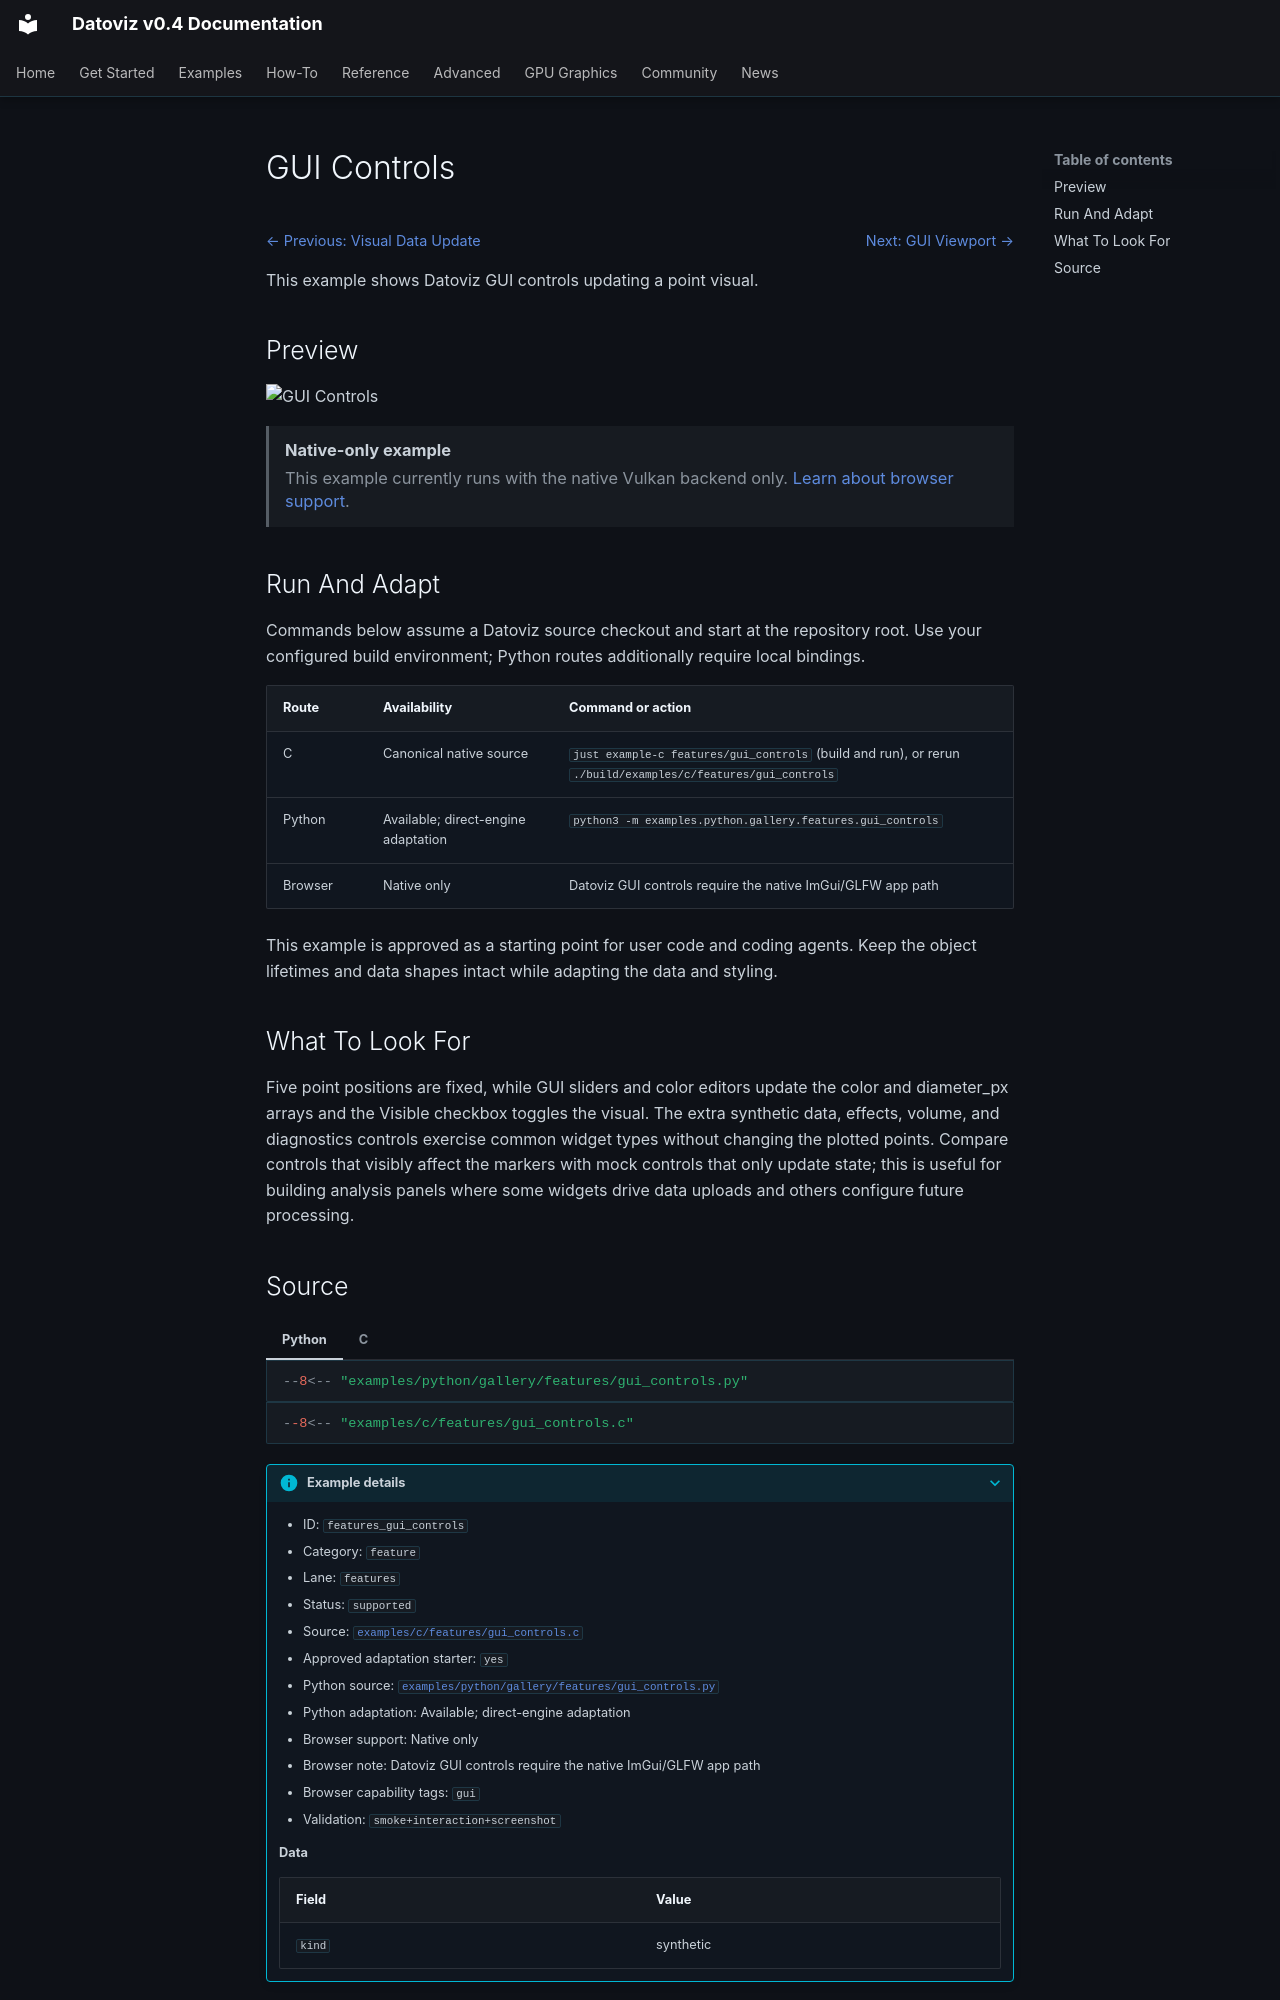

repository: datoviz/datoviz · page: examples/features/gui-controls/index.html · generator: mkdocs

# GUI Controls

<!-- WARNING: generated by tools/build_gallery.py from examples/c/MANIFEST.yaml -->

<nav class="dvz-example-nav dvz-example-nav--top" aria-label="Example navigation">
<div class="dvz-example-nav__siblings">
<span class="dvz-example-nav__previous"><a href="../update-visual-data/">← Previous: Visual Data Update</a></span>
<span class="dvz-example-nav__next"><a href="../gui-viewport/">Next: GUI Viewport →</a></span>
</div>
</nav>

This example shows Datoviz GUI controls updating a point visual.

## Preview

![GUI Controls](../../assets/gallery/v0.4/features/features_gui_controls.webp)

<aside class="dvz-webgpu-unavailable" role="note">
<strong>Native-only example</strong>
<span>This example currently runs with the native Vulkan backend only. <a href="../../../reference/webgpu-subset/">Learn about browser support</a>.</span>
</aside>

## Run And Adapt

Commands below assume a Datoviz source checkout and start at the repository root.
Use your configured build environment; Python routes additionally require local bindings.

| Route | Availability | Command or action |
| --- | --- | --- |
| C | Canonical native source | `just example-c features/gui_controls` (build and run), or rerun `./build/examples/c/features/gui_controls` |
| Python | Available; direct-engine adaptation | `python3 -m examples.python.gallery.features.gui_controls` |
| Browser | Native only | Datoviz GUI controls require the native ImGui/GLFW app path |

This example is approved as a starting point for user code and coding agents. Keep the
object lifetimes and data shapes intact while adapting the data and styling.

## What To Look For

Five point positions are fixed, while GUI sliders and color editors update the color and diameter_px arrays and the Visible checkbox toggles the visual. The extra synthetic data, effects, volume, and diagnostics controls exercise common widget types without changing the plotted points. Compare controls that visibly affect the markers with mock controls that only update state; this is useful for building analysis panels where some widgets drive data uploads and others configure future processing.
